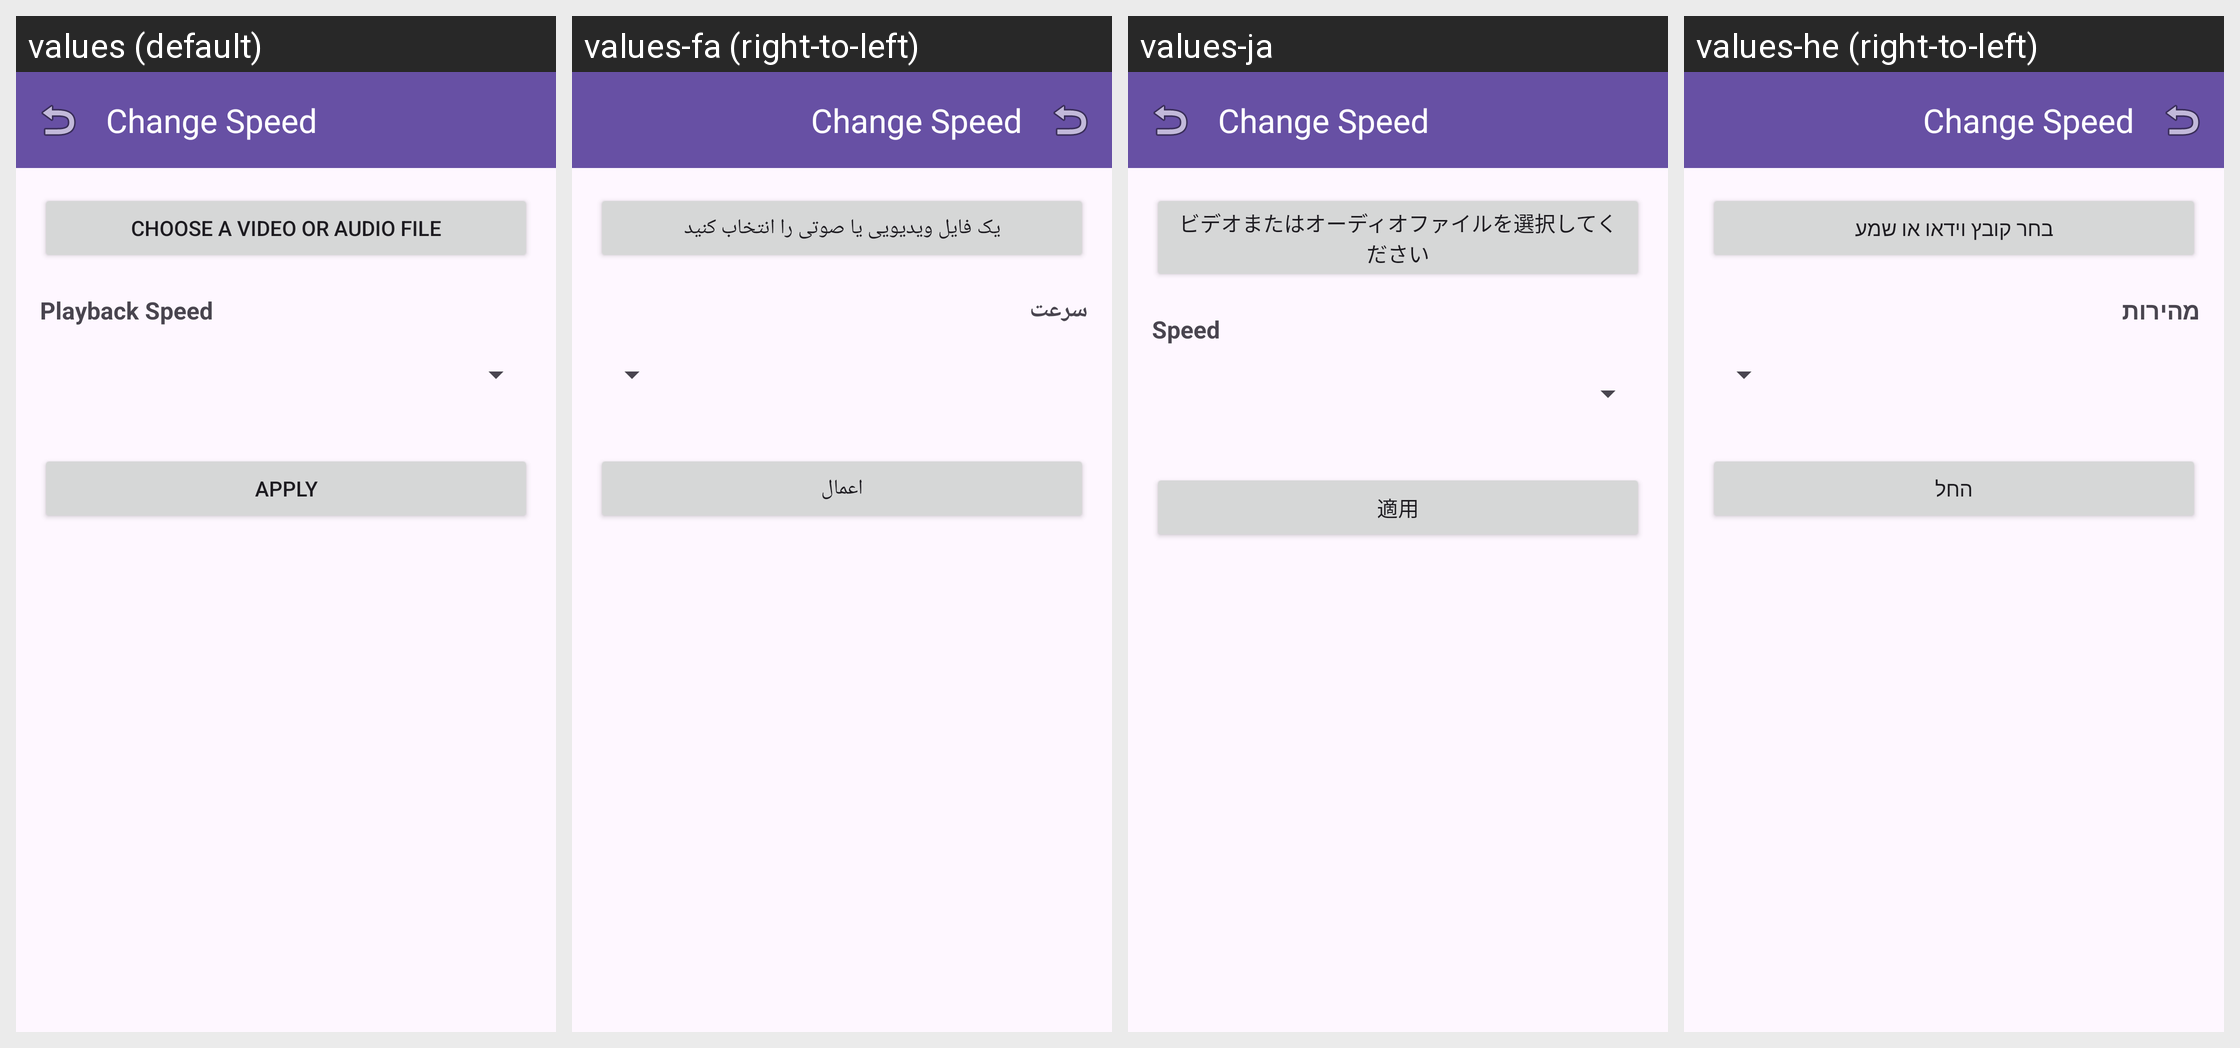

This grid shows one Android layout under several languages. Give, for every string resource on the screen, its name, the default text and each shown locale's text.
Android screen res/layout/fragment_speed_control.xml rendered under 4 locales, left to right: values (default), values-fa (right-to-left), values-ja, values-he (right-to-left). Device: Nexus 5 (rendered at 1080×1920; each locale shown at half size, 540×960, under a caption strip naming it); theme Theme.AccessibleVideoEditor.
Other locales in the repository, not shown: values-ar, values-es, values-fr, values-iw, values-ru, values-tr, values-ur, values-zh, values-zh-rCN.
Strings drawn on this screen, with the default value and each locale's value (text and hints the layout hard-codes, and strings that could not be matched under every locale, appear in the picture but are not listed):

title_speed_control
  values: Change Speed
  values-fa: Change Speed  [not translated; the default value is used]
  values-ja: Change Speed  [not translated; the default value is used]
  values-he: Change Speed  [not translated; the default value is used]

string_47
  values: Choose a video or audio file
  values-fa: یک فایل ویدیویی یا صوتی را انتخاب کنید
  values-ja: ビデオまたはオーディオファイルを選択してください
  values-he: בחר קובץ וידאו או שמע

label_speed
  values: Playback Speed
  values-fa: سرعت
  values-ja: Speed
  values-he: מהירות

btn_apply
  values: Apply
  values-fa: اعمال
  values-ja: 適用
  values-he: החל
